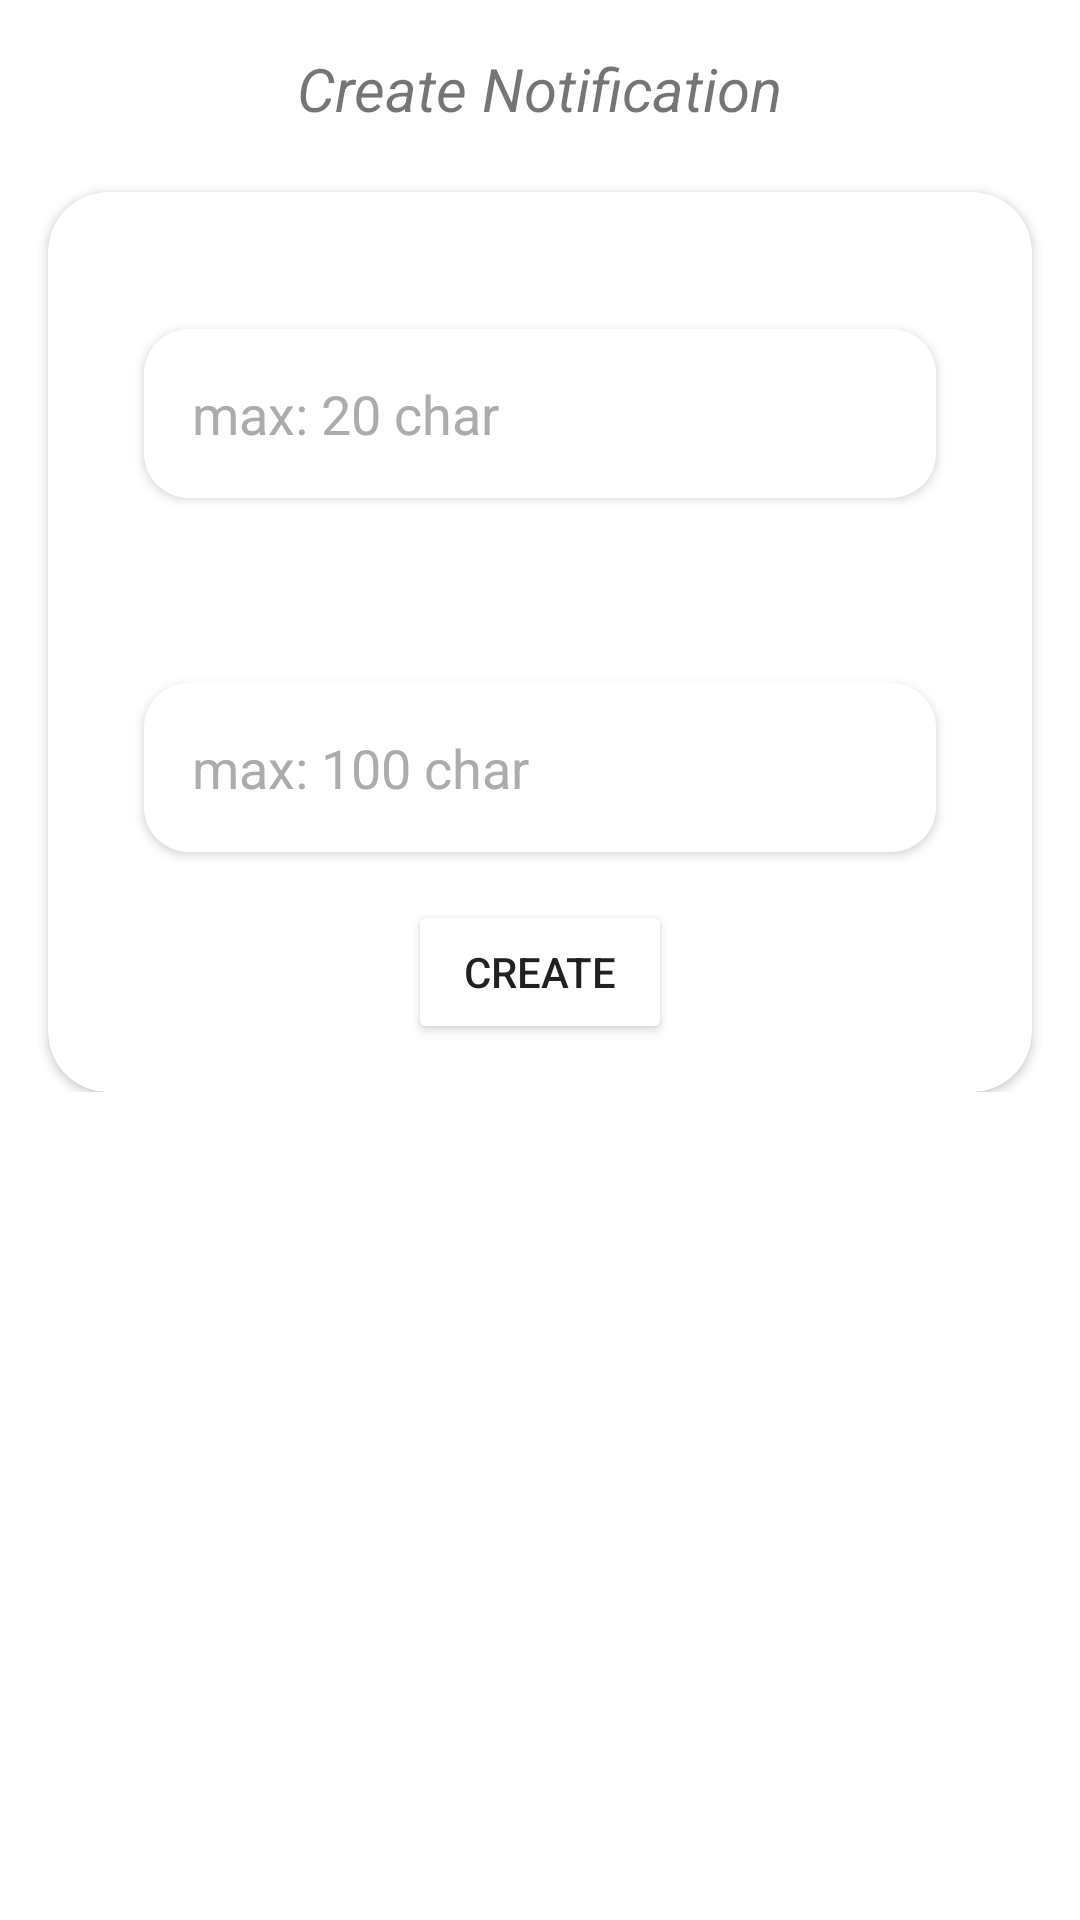

The Android layout XML behind this screen, and the referenced resources:
<!-- AndroidManifest.xml: application theme Theme.NoteNote -->
<!-- res/layout/activity_create_note.xml -->
<?xml version="1.0" encoding="utf-8"?>
<androidx.constraintlayout.widget.ConstraintLayout xmlns:android="http://schemas.android.com/apk/res/android"
    xmlns:app="http://schemas.android.com/apk/res-auto"
    xmlns:tools="http://schemas.android.com/tools"
    android:layout_width="match_parent"
    android:layout_height="match_parent"
    android:background="#FFFFFF"
    tools:context=".CreateNote">

    <ScrollView
        android:layout_width="match_parent"
        android:layout_height="match_parent"
        app:layout_constraintBottom_toBottomOf="parent"
        app:layout_constraintEnd_toEndOf="parent"
        app:layout_constraintStart_toStartOf="parent"
        app:layout_constraintTop_toTopOf="parent">

        <androidx.constraintlayout.widget.ConstraintLayout
            android:layout_width="match_parent"
            android:layout_height="match_parent">

            <androidx.cardview.widget.CardView
                android:layout_width="match_parent"
                android:layout_height="match_parent"
                android:layout_marginStart="16dp"
                android:layout_marginTop="64dp"
                android:layout_marginEnd="16dp"
                app:cardCornerRadius="20dp"
                app:layout_constraintBottom_toBottomOf="parent"
                app:layout_constraintEnd_toEndOf="parent"
                app:layout_constraintStart_toStartOf="parent"
                app:layout_constraintTop_toTopOf="parent">

                <androidx.constraintlayout.widget.ConstraintLayout
                    android:layout_width="match_parent"
                    android:layout_height="match_parent"
                    android:background="@color/background_grey">

                    <androidx.cardview.widget.CardView
                        android:id="@+id/cardView"
                        android:layout_width="0dp"
                        android:layout_height="wrap_content"
                        android:layout_marginStart="32dp"
                        android:layout_marginTop="8dp"
                        android:layout_marginEnd="32dp"
                        android:background="#FFFFFF"
                        app:cardCornerRadius="15dp"
                        app:layout_constraintEnd_toEndOf="parent"
                        app:layout_constraintStart_toStartOf="parent"
                        app:layout_constraintTop_toBottomOf="@+id/textView2">

                        <EditText
                            android:id="@+id/titleInput"
                            android:layout_width="match_parent"
                            android:layout_height="wrap_content"
                            android:background="#FFFFFF"
                            android:backgroundTint="#FFFFFF"
                            android:ems="10"
                            android:hint="max: 20 char"
                            android:inputType="textMultiLine|textPersonName"
                            android:maxLength="20"
                            android:padding="16dp"
                            android:textColor="#4E4E4E"
                            android:textColorHint="#ACACAC" />
                    </androidx.cardview.widget.CardView>

                    <androidx.cardview.widget.CardView
                        android:id="@+id/cardView4"
                        android:layout_width="0dp"
                        android:layout_height="wrap_content"
                        android:layout_marginStart="32dp"
                        android:layout_marginTop="8dp"
                        android:layout_marginEnd="32dp"
                        android:background="#FFFFFF"
                        app:cardCornerRadius="15dp"
                        app:layout_constraintEnd_toEndOf="parent"
                        app:layout_constraintStart_toStartOf="parent"
                        app:layout_constraintTop_toBottomOf="@+id/textView3">

                        <EditText
                            android:id="@+id/messageInput"
                            android:layout_width="match_parent"
                            android:layout_height="wrap_content"
                            android:background="#FFFFFF"
                            android:backgroundTint="#FFFFFF"
                            android:ems="10"
                            android:hint="max: 100 char"
                            android:inputType="textMultiLine|textPersonName"
                            android:maxLength="100"
                            android:padding="16dp"
                            android:textColor="#4E4E4E"
                            android:textColorHint="#ACACAC" />
                    </androidx.cardview.widget.CardView>

                    <TextView
                        android:id="@+id/textView2"
                        android:layout_width="wrap_content"
                        android:layout_height="wrap_content"
                        android:layout_marginTop="16dp"
                        android:text="Title"
                        android:textColor="@color/white"
                        android:textSize="16sp"
                        app:layout_constraintStart_toStartOf="@+id/cardView"
                        app:layout_constraintTop_toTopOf="parent" />

                    <TextView
                        android:id="@+id/textView3"
                        android:layout_width="wrap_content"
                        android:layout_height="wrap_content"
                        android:layout_marginTop="32dp"
                        android:text="Message"
                        android:textColor="@color/white"
                        android:textSize="16sp"
                        app:layout_constraintStart_toStartOf="@+id/textView2"
                        app:layout_constraintTop_toBottomOf="@+id/cardView" />

                    <Button
                        android:id="@+id/createBtn"
                        android:layout_width="wrap_content"
                        android:layout_height="wrap_content"
                        android:layout_marginTop="16dp"
                        android:layout_marginBottom="16dp"
                        android:backgroundTint="@color/highlight_blue"
                        android:text="Create"
                        app:cornerRadius="12dp"
                        app:layout_constraintBottom_toBottomOf="parent"
                        app:layout_constraintEnd_toEndOf="parent"
                        app:layout_constraintStart_toStartOf="parent"
                        app:layout_constraintTop_toBottomOf="@+id/cardView4" />

                    <TextView
                        android:id="@+id/titleCount"
                        android:layout_width="wrap_content"
                        android:layout_height="wrap_content"
                        android:layout_marginEnd="8dp"
                        android:text="TextView"
                        android:textColor="@color/white"
                        android:textSize="10sp"
                        app:layout_constraintEnd_toEndOf="@+id/cardView"
                        app:layout_constraintTop_toBottomOf="@+id/cardView" />

                    <TextView
                        android:id="@+id/messageCount"
                        android:layout_width="wrap_content"
                        android:layout_height="wrap_content"
                        android:layout_marginEnd="8dp"
                        android:text="TextView"
                        android:textColor="@color/white"
                        android:textSize="10sp"
                        app:layout_constraintEnd_toEndOf="@+id/cardView4"
                        app:layout_constraintTop_toBottomOf="@+id/cardView4" />
                </androidx.constraintlayout.widget.ConstraintLayout>
            </androidx.cardview.widget.CardView>
        </androidx.constraintlayout.widget.ConstraintLayout>
    </ScrollView>

    <androidx.constraintlayout.widget.ConstraintLayout
        android:id="@+id/constraintLayout"
        android:layout_width="match_parent"
        android:layout_height="wrap_content"
        android:background="#FFFFFF"
        app:layout_constraintEnd_toEndOf="parent"
        app:layout_constraintStart_toStartOf="parent"
        app:layout_constraintTop_toTopOf="parent">

        <TextView
            android:id="@+id/titleActivity"
            android:layout_width="wrap_content"
            android:layout_height="wrap_content"
            android:layout_marginTop="16dp"
            android:layout_marginBottom="8dp"
            android:text="Create Notification"
            android:textAllCaps="false"
            android:textColor="@color/highlight_blue"
            android:textSize="20sp"
            android:textStyle="italic"
            app:layout_constraintBottom_toBottomOf="parent"
            app:layout_constraintEnd_toEndOf="parent"
            app:layout_constraintStart_toStartOf="parent"
            app:layout_constraintTop_toTopOf="parent" />
    </androidx.constraintlayout.widget.ConstraintLayout>

</androidx.constraintlayout.widget.ConstraintLayout>
<!-- resources referenced by this layout -->
<resources>
  <color name="white">#FFFFFFFF</color>
  <style name="Theme.NoteNote" parent="Theme.MaterialComponents.DayNight.NoActionBar">
          
          <item name="colorPrimary">@color/highlight_orange</item>
          <item name="colorPrimaryVariant">@color/highlight_orange</item>
          <item name="colorOnPrimary">@color/white</item>
          
          <item name="colorSecondary">@color/teal_200</item>
          <item name="colorSecondaryVariant">@color/teal_700</item>
          <item name="colorOnSecondary">@color/black</item>
          
          <item name="android:statusBarColor" tools:targetApi="l">?attr/colorPrimaryVariant</item>
          
      </style>
  <color name="highlight_orange">#F57C00</color>
  <color name="teal_200">#FF03DAC5</color>
  <color name="teal_700">#FF018786</color>
  <color name="black">#FF000000</color>
</resources>
